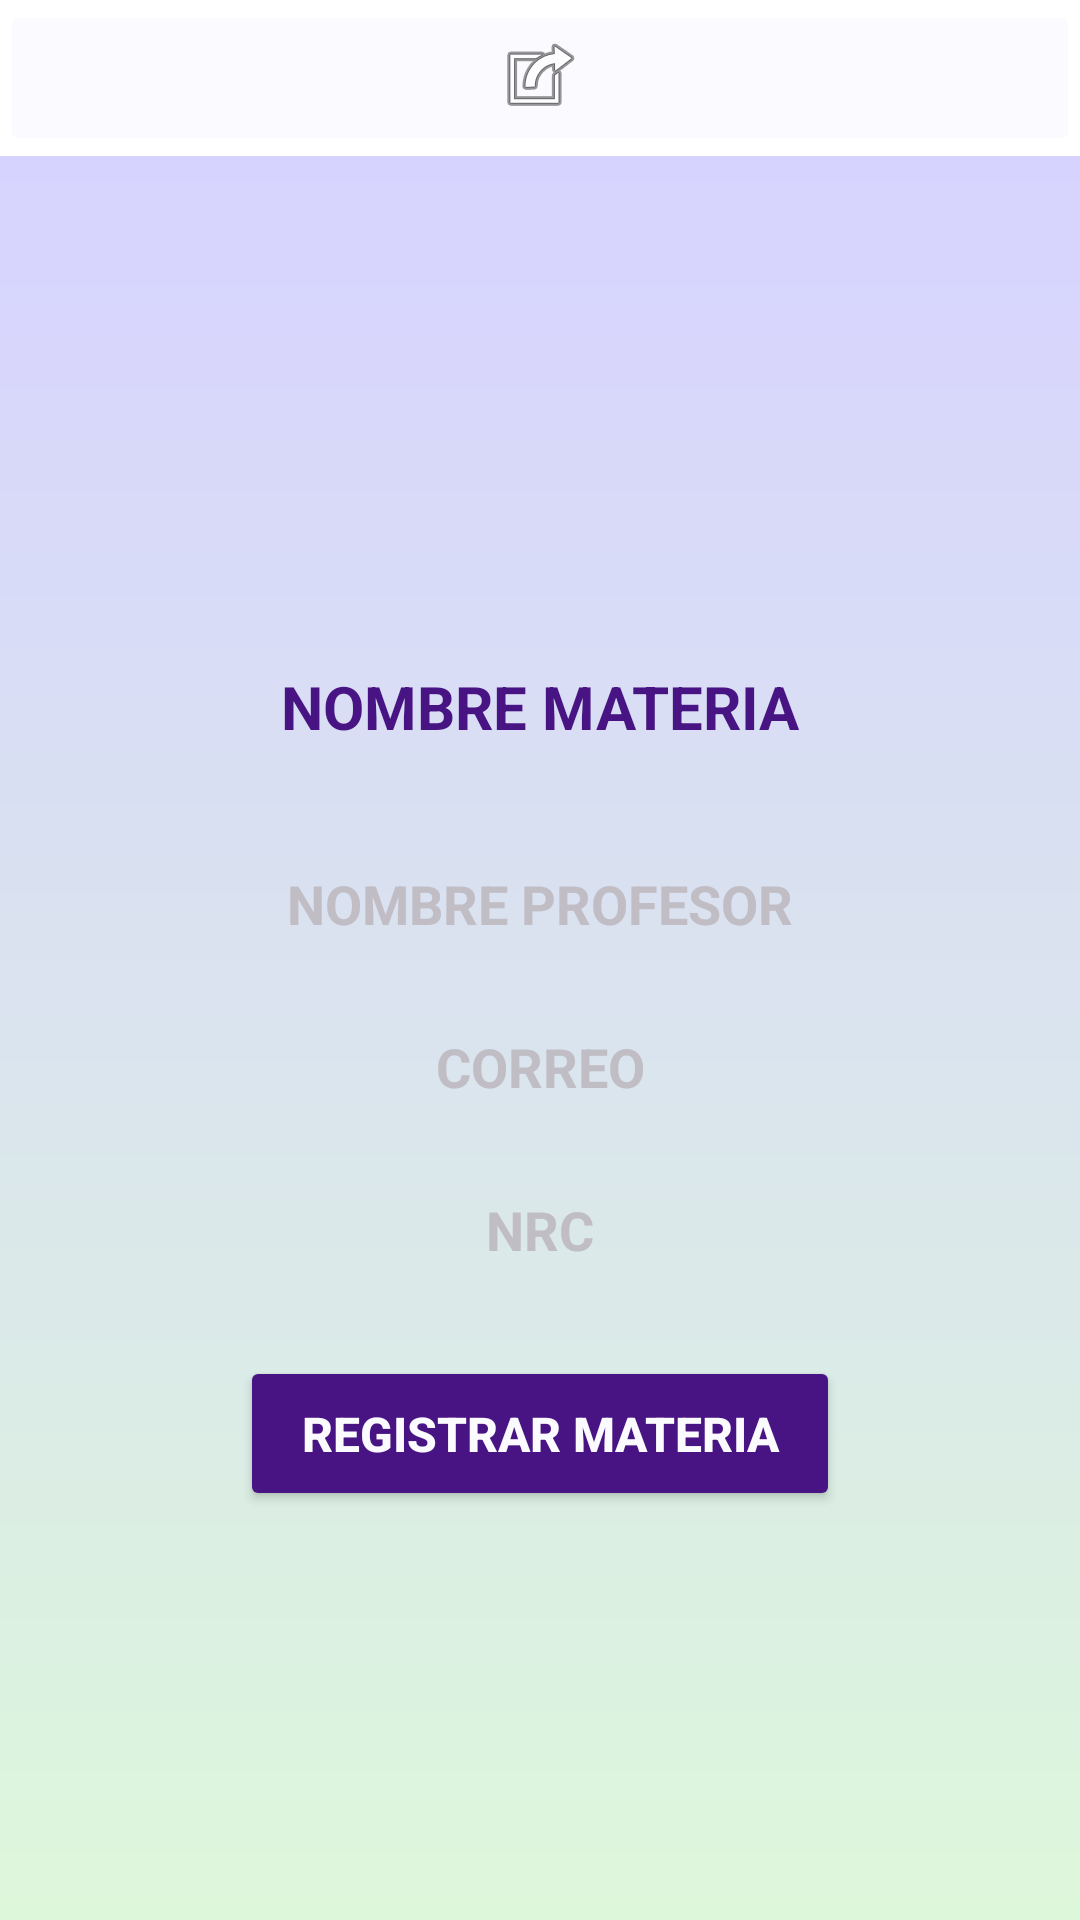

Write the Android layout XML for this screen, with the resource values it uses.
<!-- AndroidManifest.xml: application theme Theme.PlanMate -->
<!-- res/layout/activity_asignar_materia.xml -->
<?xml version="1.0" encoding="utf-8"?>
<androidx.constraintlayout.widget.ConstraintLayout xmlns:android="http://schemas.android.com/apk/res/android"
    xmlns:app="http://schemas.android.com/apk/res-auto"
    xmlns:tools="http://schemas.android.com/tools"
    android:layout_width="match_parent"
    android:layout_height="match_parent"
    tools:context=".AsignarMateriaActivity">

    <LinearLayout
        android:layout_width="match_parent"
        android:layout_height="match_parent"
        android:orientation="vertical">

        <LinearLayout
            android:layout_width="match_parent"
            android:layout_height="wrap_content"
            android:orientation="horizontal">

            <ImageButton
                android:id="@+id/imageButton"
                android:layout_width="wrap_content"
                android:layout_height="wrap_content"
                android:layout_weight="1"
                android:backgroundTint="@color/white"
                app:srcCompat="@android:drawable/ic_menu_set_as" />

        </LinearLayout>

        <LinearLayout
            android:layout_width="match_parent"
            android:layout_height="match_parent"
            android:background="@drawable/bg_color"
            android:orientation="vertical">

            <EditText
                android:id="@+id/editTextNombreMateria"
                android:layout_width="match_parent"
                android:layout_height="wrap_content"
                android:layout_marginLeft="60dp"
                android:layout_marginTop="150dp"
                android:layout_marginRight="60dp"
                android:background="@drawable/shape_button"
                android:backgroundTint="@color/green"
                android:ems="10"
                android:gravity="center"
                android:hint="NOMBRE MATERIA"
                android:inputType="textPersonName"
                android:padding="20dp"
                android:textColor="@color/darkpurple"
                android:textColorHint="@color/darkpurple"
                android:textSize="20sp"
                android:textStyle="bold" />

            <EditText
                android:id="@+id/editTextNombreProfesor"
                android:layout_width="match_parent"
                android:layout_height="wrap_content"
                android:layout_marginLeft="60dp"
                android:layout_marginTop="10dp"
                android:layout_marginRight="60dp"
                android:background="@drawable/shape_button"
                android:backgroundTint="@color/white"
                android:ems="10"
                android:gravity="center"
                android:hint="@string/nombre_profesor"
                android:inputType="textPersonName"
                android:padding="10dp"
                android:textColor="@color/darkpurple"
                android:textColorHint="@color/gray"
                android:textStyle="bold" />

            <EditText
                android:id="@+id/editTextCorreoProfesor"
                android:layout_width="match_parent"
                android:layout_height="wrap_content"
                android:layout_marginLeft="60dp"
                android:layout_marginTop="10dp"
                android:layout_marginRight="60dp"
                android:background="@drawable/shape_button"
                android:backgroundTint="@color/white"
                android:ems="10"
                android:gravity="center"
                android:hint="CORREO"
                android:inputType="textPersonName"
                android:padding="10dp"
                android:textColor="@color/darkpurple"
                android:textColorHint="@color/gray"
                android:textStyle="bold" />

            <EditText
                android:id="@+id/editTextNRCMateria"
                android:layout_width="match_parent"
                android:layout_height="wrap_content"
                android:layout_marginLeft="60dp"
                android:layout_marginTop="10dp"
                android:layout_marginRight="60dp"
                android:background="@drawable/shape_button"
                android:backgroundTint="@color/white"
                android:ems="10"
                android:gravity="center"
                android:hint="NRC"
                android:inputType="date"
                android:padding="10dp"
                android:textColor="@color/darkpurple"
                android:textColorHint="@color/gray"
                android:textStyle="bold" />

            <Button
                android:id="@+id/btnRegistrarMateria"
                android:layout_width="match_parent"
                android:layout_height="wrap_content"
                android:layout_marginLeft="80dp"
                android:layout_marginTop="20dp"
                android:layout_marginRight="80dp"
                android:backgroundTint="@color/darkpurple"
                android:padding="15dp"
                android:text="REGISTRAR MATERIA"
                android:textColor="@color/white"
                android:textSize="16sp"
                android:textStyle="bold"
                app:cornerRadius="20dp" />

            <ImageButton
                android:id="@+id/imageButton3"
                android:layout_width="match_parent"
                android:layout_height="50dp"
                android:layout_marginLeft="350dp"
                android:layout_marginTop="150dp"
                android:layout_marginRight="10dp"
                android:background="@drawable/shape_button"
                android:backgroundTint="@color/pastelpurple"
                android:onClick="AtrasAsignarMateria"
                app:cornerRadius="20dp"
                app:srcCompat="@android:drawable/ic_menu_revert" />
        </LinearLayout>
    </LinearLayout>
</androidx.constraintlayout.widget.ConstraintLayout>
<!-- resources referenced by this layout -->
<resources>
  <color name="darkpurple">#481483</color>
  <color name="gray">#c1bdc5</color>
  <color name="green">#daffcd</color>
  <color name="pastelpurple">#d7d3ff</color>
  <color name="white">#fbfbff</color>
  <!-- drawable bg_color (drawable) -->
  <?xml version="1.0" encoding="utf-8"?>
  <shape xmlns:android="http://schemas.android.com/apk/res/android">
      <gradient
          android:angle="90"
          android:centerColor="@color/skyblue"
          android:endColor="@color/lily"
          android:startColor="@color/lime"/>
  </shape>
  <string name="nombre_profesor">NOMBRE PROFESOR</string>
  <style name="Theme.PlanMate" parent="Theme.MaterialComponents.DayNight.DarkActionBar">
          
          <item name="colorPrimary">@color/purple_500</item>
          <item name="colorPrimaryVariant">@color/purple_700</item>
          <item name="colorOnPrimary">@color/white</item>
          
          <item name="colorSecondary">@color/teal_200</item>
          <item name="colorSecondaryVariant">@color/teal_700</item>
          <item name="colorOnSecondary">@color/black</item>
          
          <item name="android:statusBarColor">?attr/colorPrimaryVariant</item>
          
      </style>
  <color name="skyblue">#dae4ee</color>
  <color name="lily">#d7d3ff</color>
  <color name="lime">#ddf7db</color>
  <color name="purple_500">#daffcd</color>
  <color name="purple_700">#daffcd</color>
  <color name="teal_200">#FF03DAC5</color>
  <color name="teal_700">#FF018786</color>
  <color name="black">#FF000000</color>
</resources>
